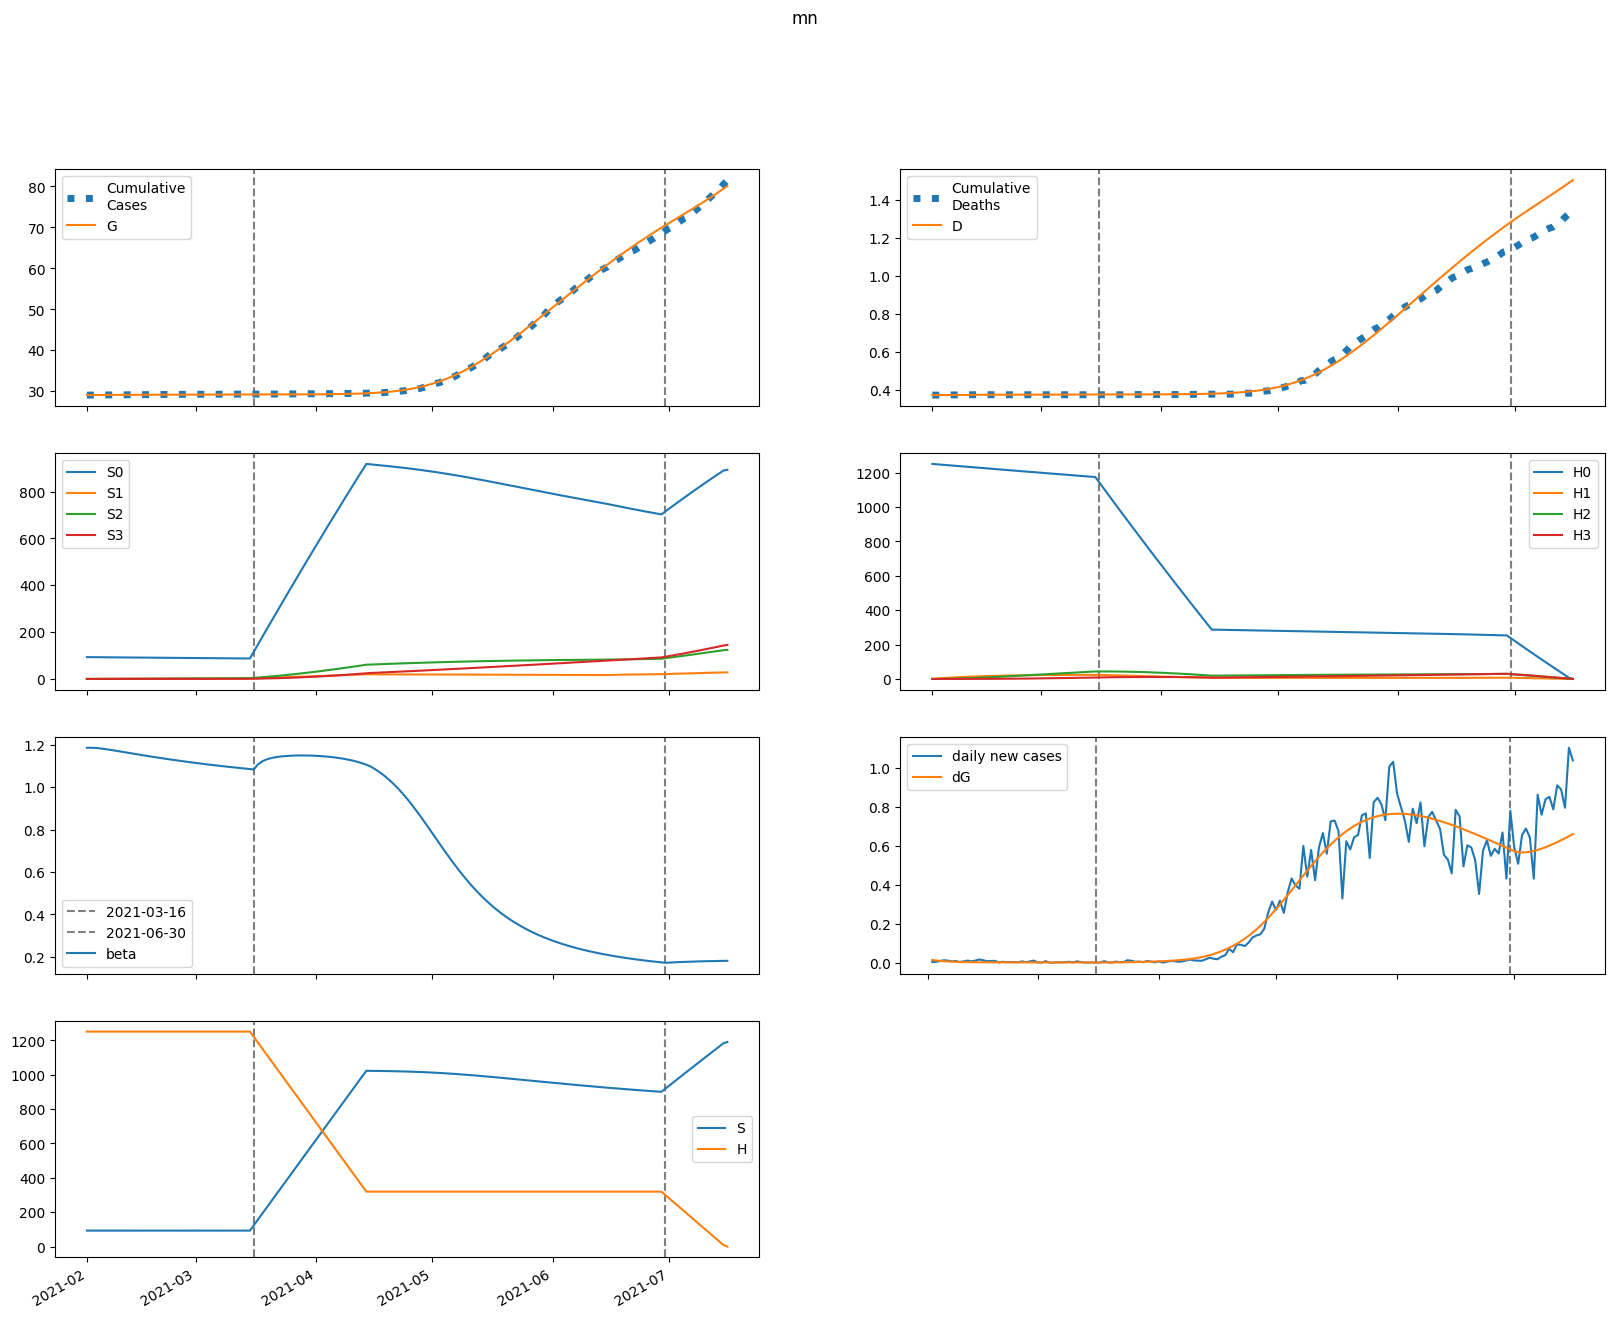

The file beside this chart, header and first rows:
series, 2021-02-01, 2021-02-02, 2021-02-03, 2021-02-04, 2021-02-05, 2021-02-06, 2021-02-07, 2021-02-08, 2021-02-09, 2021-02-10, 2021-02-11, 2021-02-12, 2021-02-13, 2021-02-14, 2021-02-15, 2021-02-16, 2021-02-17, 2021-02-18, 2021-02-19, 2021-02-20, 2021-02-21, 2021-02-22, 2021-02-23
S, 93146, 93145, 93142, 93139, 93134, 93130, 93125, 93120, 93115, 93110, 93105, 93099, 93094, 93089, 93084, 93079, 93074, 93069, 93064, 93059, 93055, 93050, 93045
E, 204.1, 164.2, 133.9, 110.6, 92.69, 78.74, 67.84, 59.28, 52.53, 47.18, 42.91, 39.5, 36.74, 34.51, 32.68, 31.16, 29.9, 28.84, 27.93, 27.14, 26.44, 25.83, 25.27
I, 7.574, 18.94, 22.95, 23.21, 21.73, 19.58, 17.3, 15.17, 13.28, 11.68, 10.33, 9.228, 8.323, 7.586, 6.986, 6.497, 6.097, 5.768, 5.495, 5.267, 5.075, 4.911, 4.769
A, 13.9, 39.76, 59.41, 74.34, 85.66, 94.2, 100.6, 105.3, 108.7, 111.1, 112.8, 113.8, 114.3, 114.4, 114.3, 113.9, 113.3, 112.6, 111.8, 110.9, 109.9, 108.9, 107.8
IH, 0.0, 1.515, 4.509, 6.733, 7.843, 8.075, 7.754, 7.146, 6.431, 5.713, 5.051, 4.468, 3.969, 3.551, 3.205, 2.921, 2.688, 2.497, 2.34, 2.211, 2.105, 2.015, 1.94
IN, 1.515, 2.995, 6.716, 11.16, 15.55, 19.54, 23.02, 25.96, 28.41, 30.42, 32.07, 33.42, 34.51, 35.4, 36.12, 36.7, 37.17, 37.55, 37.86, 38.11, 38.3, 38.45, 38.57
D, 371.0, 371.0, 371, 371.1, 371.3, 371.5, 371.7, 371.9, 372.1, 372.2, 372.4, 372.5, 372.6, 372.7, 372.8, 372.9, 372.9, 373, 373.1, 373.1, 373.2, 373.2, 373.3
R, 0.0, 0.5956, 3.027, 7.832, 14.45, 22.19, 30.47, 38.93, 47.34, 55.59, 63.62, 71.42, 79.01, 86.38, 93.58, 100.6, 107.5, 114.3, 120.9, 127.4, 133.9, 140.2, 146.5
G, 29068, 29082, 29094, 29103, 29111, 29118, 29123, 29128, 29132, 29136, 29139, 29142, 29145, 29148, 29150, 29152, 29155, 29157, 29159, 29161, 29163, 29165, 29166
H, 1251213, 1251213, 1251213, 1251213, 1251213, 1251213, 1251213, 1251213, 1251213, 1251213, 1251213, 1251213, 1251213, 1251213, 1251213, 1251213, 1251213, 1251213, 1251213, 1251213, 1251213, 1251213, 1251213
S0, 93146, 93005, 92863, 92720, 92577, 92433, 92290, 92147, 92003, 91860, 91717, 91575, 91432, 91290, 91148, 91006, 90865, 90724, 90583, 90443, 90302, 90162, 90022
E0, 204.1, 164.2, 133.9, 110.6, 92.66, 78.69, 67.77, 59.18, 52.4, 47.02, 42.73, 39.29, 36.51, 34.24, 32.39, 30.85, 29.57, 28.48, 27.55, 26.75, 26.04, 25.41, 24.84
I0, 7.574, 18.94, 22.95, 23.21, 21.73, 19.58, 17.3, 15.16, 13.27, 11.66, 10.31, 9.203, 8.293, 7.552, 6.947, 6.453, 6.049, 5.715, 5.439, 5.207, 5.011, 4.844, 4.699
A0, 13.9, 39.76, 59.41, 74.34, 85.66, 94.19, 100.6, 105.3, 108.7, 111.1, 112.7, 113.7, 114.2, 114.3, 114.1, 113.7, 113.1, 112.3, 111.5, 110.6, 109.6, 108.5, 107.4
IH0, 0.0, 1.515, 4.509, 6.733, 7.843, 8.075, 7.754, 7.145, 6.428, 5.71, 5.046, 4.461, 3.961, 3.542, 3.194, 2.908, 2.673, 2.48, 2.322, 2.192, 2.083, 1.993, 1.916
IN0, 1.515, 2.995, 6.716, 11.16, 15.55, 19.54, 23.02, 25.96, 28.41, 30.42, 32.07, 33.41, 34.49, 35.37, 36.09, 36.66, 37.13, 37.5, 37.8, 38.03, 38.22, 38.36, 38.46
D0, 371.0, 371.0, 371, 371.1, 371.3, 371.5, 371.7, 371.9, 372.1, 372.2, 372.4, 372.5, 372.6, 372.7, 372.8, 372.9, 372.9, 373, 373.1, 373.1, 373.2, 373.2, 373.3
R0, 0.0, 0.5956, 3.027, 7.832, 14.45, 22.19, 30.47, 38.93, 47.34, 55.58, 63.61, 71.41, 78.98, 86.35, 93.54, 100.6, 107.4, 114.2, 120.8, 127.3, 133.7, 140.1, 146.3
G0, 29068, 29082, 29094, 29103, 29111, 29118, 29123, 29128, 29132, 29136, 29139, 29142, 29145, 29148, 29150, 29152, 29155, 29157, 29159, 29161, 29162, 29164, 29166
H0, 1251213, 1249336, 1247462, 1245591, 1243722, 1241857, 1239994, 1238134, 1236277, 1234422, 1232571, 1230722, 1228876, 1227032, 1225192, 1223354, 1221519, 1219687, 1217857, 1216030, 1214206, 1212385, 1210566
S1, 0.0, 139.7, 269.2, 389.3, 500.5, 603.6, 699.1, 787.6, 869.5, 945.3, 1016, 1081, 1141, 1196, 1248, 1295, 1339, 1380, 1417, 1452, 1484, 1513, 1540
E1, 0.0, 0.0, 0.003785, 0.01325, 0.02807, 0.04713, 0.06916, 0.09298, 0.1176, 0.1423, 0.1665, 0.1897, 0.2116, 0.2322, 0.2512, 0.2686, 0.2844, 0.2987, 0.3115, 0.3228, 0.3327, 0.3413, 0.3488
I1, 0.0, 0.0, 0.0, 0.0002671, 0.001095, 0.002637, 0.004908, 0.007824, 0.01125, 0.01505, 0.01907, 0.02318, 0.02729, 0.03131, 0.03516, 0.03882, 0.04224, 0.04541, 0.04832, 0.05097, 0.05335, 0.05548, 0.05737
A1, 0.0, 0.0, 0.0, 0.0004901, 0.002185, 0.005731, 0.0116, 0.02009, 0.03131, 0.04527, 0.06187, 0.08092, 0.1022, 0.1255, 0.1505, 0.1769, 0.2045, 0.2331, 0.2623, 0.2921, 0.3221, 0.3521, 0.3821
IH1, 0.0, 0.0, 0.0, 0.0, 5.341191630252398e-05, 0.0002444, 0.0006436, 0.001288, 0.002177, 0.003286, 0.004572, 0.005987, 0.007483, 0.009015, 0.01055, 0.01205, 0.01349, 0.01486, 0.01615, 0.01734, 0.01844, 0.01943, 0.02033
IN1, 0.0, 0.0, 0.0, 0.0, 5.341191630252398e-05, 0.0002712, 0.0007926, 0.001756, 0.003281, 0.005458, 0.008345, 0.01197, 0.01634, 0.02143, 0.02721, 0.03363, 0.04063, 0.04816, 0.05616, 0.06456, 0.0733, 0.08232, 0.09156
D1, 0.0, 0.0, 0.0, 0.0, 0.0, 1.3170869326218146e-06, 7.34324565561696e-06, 2.32149293818942e-05, 5.496359342512113e-05, 0.0001086, 0.0001897, 0.0003024, 0.00045, 0.0006345, 0.0008569, 0.001117, 0.001414, 0.001747, 0.002113, 0.002511, 0.002939, 0.003393, 0.003873
R1, 0.0, 0.0, 0.0, 0.0, 1.9796209582668455e-05, 0.000136, 0.0004958, 0.001304, 0.002799, 0.005226, 0.008821, 0.01379, 0.02033, 0.02856, 0.03862, 0.05059, 0.06451, 0.08044, 0.09837, 0.1183, 0.1402, 0.1641, 0.1899
G1, 0.0, 0.0, 0.0, 0.0002671, 0.001202, 0.003182, 0.006508, 0.01139, 0.01795, 0.02624, 0.03628, 0.04803, 0.06141, 0.07634, 0.09272, 0.1104, 0.1294, 0.1495, 0.1705, 0.1925, 0.2153, 0.2387, 0.2628
H1, 0.0, 1877, 3617, 5230, 6724, 8110, 9393, 10582, 11684, 12703, 13648, 14522, 15331, 16079, 16771, 17411, 18002, 18549, 19053, 19519, 19949, 20345, 20711
S2, 0.0, 0.0, 9.98, 29.09, 56.55, 91.63, 133.6, 182, 236.1, 295.4, 359.4, 427.6, 499.7, 575.2, 653.8, 735.1, 818.8, 904.7, 992.5, 1082, 1173, 1265, 1358
E2, 0.0, 0.0, 0.0, 0.0001326, 0.0005631, 0.001426, 0.002812, 0.004769, 0.007311, 0.01043, 0.0141, 0.01828, 0.02292, 0.02797, 0.03339, 0.03912, 0.04512, 0.05132, 0.05769, 0.0642, 0.07079, 0.07743, 0.08409
I2, 0.0, 0.0, 0.0, 0.0, 9.354492505419535e-06, 4.533718300217642e-05, 0.0001278, 0.0002751, 0.0005015, 0.0008167, 0.001226, 0.00173, 0.002327, 0.003013, 0.003782, 0.004625, 0.005535, 0.006504, 0.007523, 0.008584, 0.00968, 0.0108, 0.01194
A2, 0.0, 0.0, 0.0, 0.0, 1.7165499983092565e-05, 8.936654462155346e-05, 0.0002704, 0.0006235, 0.001216, 0.002113, 0.003378, 0.005067, 0.007228, 0.009903, 0.01312, 0.01692, 0.0213, 0.02628, 0.03186, 0.03804, 0.04482, 0.05217, 0.06009
IH2, 0.0, 0.0, 0.0, 0.0, 0.0, 1.870898501083907e-06, 9.956751277671863e-06, 3.029762361324168e-05, 6.941828289949641e-05, 0.0001333, 0.0002267, 0.0003529, 0.0005138, 0.0007097, 0.00094, 0.001203, 0.001497, 0.001819, 0.002165, 0.002534, 0.002921, 0.003325, 0.003741
IN2, 0.0, 0.0, 0.0, 0.0, 0.0, 1.870898501083907e-06, 1.0896164798042727e-05, 3.621533574819527e-05, 9.041561882185725e-05, 0.0001887, 0.0003478, 0.0005851, 0.0009179, 0.001363, 0.001935, 0.002647, 0.003513, 0.004541, 0.005739, 0.007114, 0.008671, 0.01041, 0.01234
D2, 0.0, 0.0, 0.0, 0.0, 0.0, 0.0, 4.613457330537513e-08, 2.9165856695709645e-07, 1.0387690792344673e-06, 2.750557751524635e-06, 6.037455910060423e-06, 1.1627666049570258e-05, 2.0330628870266683e-05, 3.300010852950544e-05, 5.050086283847423e-05, 7.368081023754347e-05, 0.0001033, 0.0001403, 0.0001851, 0.0002385, 0.000301, 0.000373, 0.000455
R2, 0.0, 0.0, 0.0, 0.0, 0.0, 6.934164021673028e-07, 5.281080982933436e-06, 2.1428001453943135e-05, 6.258067807448895e-05, 0.0001484, 0.0003047, 0.0005623, 0.0009567, 0.001526, 0.002312, 0.003356, 0.0047, 0.006388, 0.008461, 0.01096, 0.01392, 0.01739, 0.0214
G2, 0.0, 0.0, 0.0, 0.0, 9.354492505419535e-06, 4.907898000434423e-05, 0.0001497, 0.0003481, 0.0006845, 0.0012, 0.001936, 0.002931, 0.00422, 0.005837, 0.007811, 0.01017, 0.01293, 0.01611, 0.01973, 0.0238, 0.02833, 0.03332, 0.03879
H2, 0.0, 0.0, 134.1, 390.8, 759.7, 1231, 1796, 2445, 3172, 3969, 4829, 5746, 6715, 7730, 8787, 9880, 11006, 12161, 13341, 14543, 15764, 17001, 18252
S3, 0.0, 0.0, 0.0, 0.1188, 0.4651, 1.138, 2.229, 3.82, 5.986, 8.797, 12.31, 16.59, 21.68, 27.63, 34.48, 42.26, 51.01, 60.76, 71.53, 83.34, 96.22, 110.2, 125.2
E3, 0.0, 0.0, 0.0, 0.0, 1.0664397142098426e-06, 5.4393751420222615e-06, 1.6214325205485385e-05, 3.698014579439095e-05, 7.152135623567401e-05, 0.0001236, 0.0001968, 0.0002944, 0.0004195, 0.0005746, 0.000762, 0.0009835, 0.001241, 0.001535, 0.001866, 0.002236, 0.002644, 0.00309, 0.003575
I3, 0.0, 0.0, 0.0, 0.0, 0.0, 7.523755586404524e-08, 4.288916434403331e-07, 1.4012591874892976e-06, 3.4497129134541324e-06, 7.11567512561582e-06, 1.2989393684648485e-05, 2.167816553364789e-05, 3.378028712690486e-05, 4.9865147603478096e-05, 7.04589800491691e-05, 9.603542794126121e-05, 0.000127, 0.0001637, 0.0002065, 0.0002556, 0.0003111, 0.0003732, 0.0004419
A3, 0.0, 0.0, 0.0, 0.0, 0.0, 1.3806096516341943e-07, 8.366637360561274e-07, 2.901967595250701e-06, 7.5721784740569856e-06, 1.6525426554488174e-05, 3.185905142693314e-05, 5.6050195855109454e-05, 9.190517632266806e-05, 0.0001425, 0.0002111, 0.0003013, 0.0004164, 0.0005602, 0.0007363, 0.0009481, 0.001199, 0.001493, 0.001833
IH3, 0.0, 0.0, 0.0, 0.0, 0.0, 0.0, 1.5047511172809048e-08, 9.293102699538132e-08, 3.244257604711159e-07, 8.441554329835867e-07, 1.8243966734629174e-06, 3.4650891910896563e-06, 5.982731906469143e-06, 9.599894913792091e-06, 1.4536252721643172e-05, 2.1001472237532967e-05, 2.918994542463252e-05, 3.927717760828961e-05, 5.1417568291669676e-05, 6.574330814742248e-05, 8.236413484350043e-05, 0.0001014, 0.0001228
IN3, 0.0, 0.0, 0.0, 0.0, 0.0, 0.0, 1.5047511172809048e-08, 1.0048666693815687e-07, 3.784735214678514e-07, 1.059885260155725e-06, 2.4591303291721824e-06, 5.001579938220657e-06, 9.224476761429582e-06, 1.5772613241758908e-05, 2.5390125941720254e-05, 3.890962510292885e-05, 5.723968251579086e-05, 8.135149350477433e-05, 0.0001123, 0.000151, 0.0001987, 0.0002565, 0.0003253
D3, 0.0, 0.0, 0.0, 0.0, 0.0, 0.0, 0.0, 3.7105727908981635e-10, 2.6626478035241156e-09, 1.0662677746321912e-08, 3.147874589836185e-08, 7.646662846986149e-08, 1.6191242427512483e-07, 3.094408890985774e-07, 5.461651450470706e-07, 9.046152781695137e-07, 1.422491560555723e-06, 2.142287784772278e-06, 3.1108255373804878e-06, 4.378733749483855e-06, 5.999901048141657e-06, 8.030922086680003e-06, 1.0530553515710547e-05
R3, 0.0, 0.0, 0.0, 0.0, 0.0, 0.0, 5.577101618808546e-09, 4.723784308131674e-08, 2.1319603061861567e-07, 6.898249757490916e-07, 1.803352686620868e-06, 4.057956285845795e-06, 8.167437170090528e-06, 1.5079319493443685e-05, 2.5991327569423757e-05, 4.2360836539529814e-05, 6.590819333406777e-05, 9.861489626519378e-05, 0.0001427, 0.0002007, 0.0002753, 0.0003694, 0.0004862
G3, 0.0, 0.0, 0.0, 0.0, 0.0, 7.523755586404524e-08, 4.589866657859512e-07, 1.602910867211049e-06, 4.211868268171603e-06, 9.257715645714943e-06, 1.7977704254993936e-05, 3.186223357785273e-05, 5.2635621384568854e-05, 8.223259671190403e-05, 0.0001228, 0.0001765, 0.0002459, 0.0003335, 0.0004417, 0.0005734, 0.0007311, 0.0009177, 0.001136
H3, 0.0, 0.0, 0.0, 1.596, 6.248, 15.29, 29.95, 51.32, 80.43, 118.2, 165.4, 222.9, 291.3, 371.3, 463.3, 567.9, 685.5, 816.5, 961.3, 1120, 1293, 1481, 1683
beta, 1.187, 1.187, 1.186, 1.185, 1.183, 1.18, 1.177, 1.174, 1.171, 1.168, 1.165, 1.162, 1.159, 1.156, 1.153, 1.15, 1.147, 1.144, 1.141, 1.138, 1.136, 1.133, 1.13
